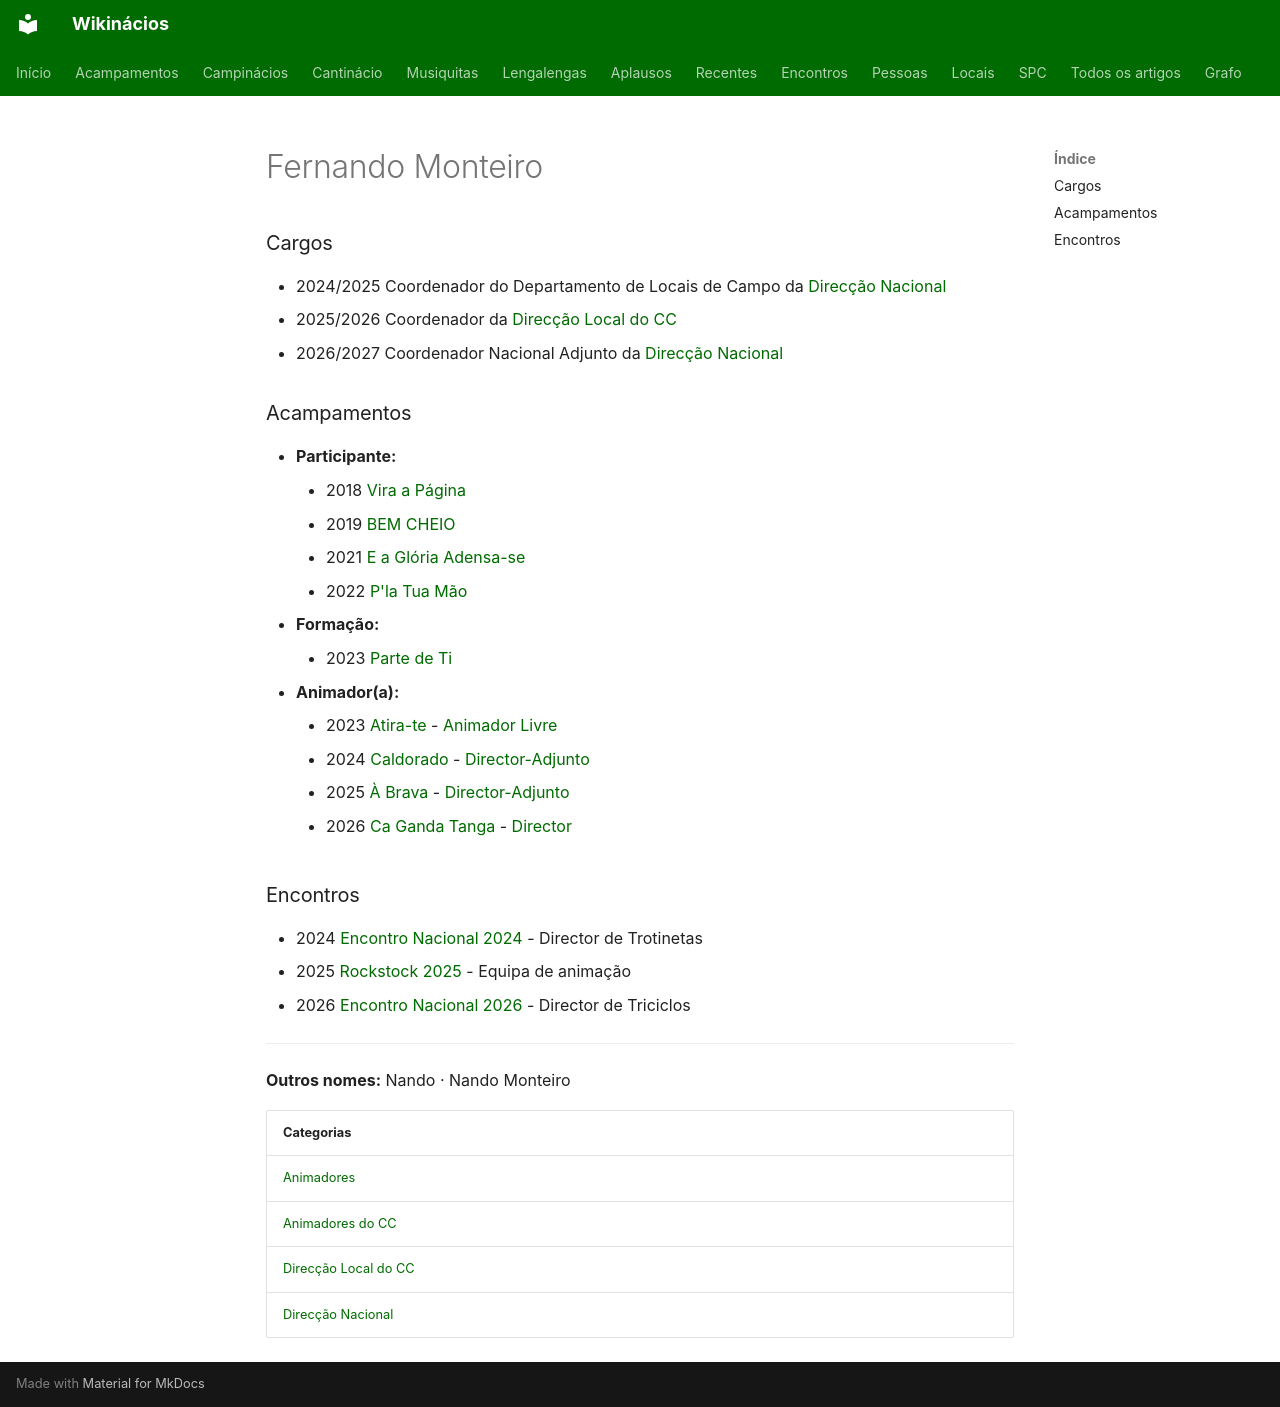

repository: neteinstein/Campinacios · page: Pessoas/F/Fernando Monteiro.html · generator: mkdocs

# Fernando Monteiro

### Cargos

- 2024/2025 Coordenador do Departamento de Locais de Campo da [Direcção Nacional](../../Categorias/Direc%C3%A7%C3%A3o%20Nacional.md)
- 2025/2026 Coordenador da [Direcção Local do CC](../../Categorias/Direc%C3%A7%C3%A3o%20Local%20do%20CC.md)
- 2026/2027 Coordenador Nacional Adjunto da [Direcção Nacional](../../Categorias/Direc%C3%A7%C3%A3o%20Nacional.md)

### Acampamentos

- **Participante:**
    - 2018 [Vira a Página](../../Acampamentos/2018/Vira%20a%20P%C3%A1gina.md)
    - 2019 [BEM CHEIO](../../Acampamentos/2019/BEM%20CHEIO.md)
    - 2021 [E a Glória Adensa-se](../../Acampamentos/2021/E%20a%20Gl%C3%B3ria%20Adensa-se.md)
    - 2022 [P'la Tua Mão](../../Acampamentos/2022/P%27la%20Tua%20M%C3%A3o.md)
- **Formação:**
    - 2023 [Parte de Ti](../../Acampamentos/2023/Parte%20de%20Ti.md)
- **Animador(a):**
    - 2023 [Atira-te](../../Acampamentos/2023/Atira-te.md) - [Animador Livre](../../Cargos/Animador%20Livre.md)
    - 2024 [Caldorado](../../Acampamentos/2024/Caldorado.md) - [Director-Adjunto](../../Cargos/Director-Adjunto.md)
    - 2025 [À Brava](../../Acampamentos/2025/%C3%80%20Brava.md) - [Director-Adjunto](../../Cargos/Director-Adjunto.md)
    - 2026 [Ca Ganda Tanga](../../Acampamentos/2026/Ca%20Ganda%20Tanga.md) - [Director](../../Cargos/Director.md)

### Encontros

- 2024 [Encontro Nacional 2024](../../Encontros/Encontro%20Nacional%202024.md) - Director de Trotinetas
- 2025 [Rockstock 2025](../../Encontros/Rockstock%202025.md) - Equipa de animação
- 2026 [Encontro Nacional 2026](../../Encontros/Encontro%20Nacional%202026.md) - Director de Triciclos

---

**Outros nomes:** Nando · Nando Monteiro

| Categorias |
| --- |
| [Animadores](../../Categorias/Animadores.md) |
| [Animadores do CC](../../Categorias/Animadores%20do%20CC.md) |
| [Direcção Local do CC](../../Categorias/Direc%C3%A7%C3%A3o%20Local%20do%20CC.md) |
| [Direcção Nacional](../../Categorias/Direc%C3%A7%C3%A3o%20Nacional.md) |
